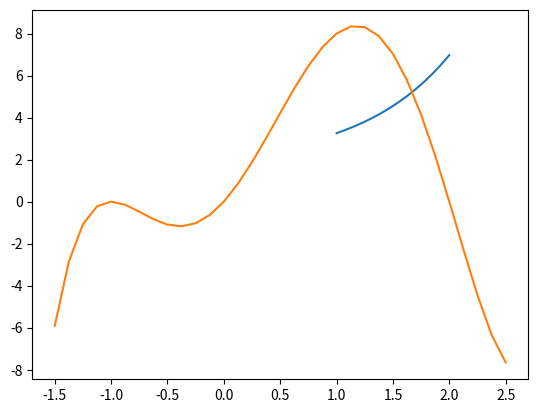

This chart was generated by the following Python code: (Note: this script raises an exception after producing the figure.)
#!/usr/bin/env python3
# -*- coding: utf-8 -*-
"""
Created on Wed Mar 16 08:48:20 2022

[redacted]
"""
import math
import numpy as np
import matplotlib.pyplot as plt

#ex.2 a)

def f(x):
    y=math.cos(x)+math.exp(x)
    return y

#b)
print("A imagem de f de 0 é: ", f(0))
print("A imagem de f de pi é: ",f(math.pi))


#c
X=np.linspace(1,2,98)

#d
# inicialmente falhou f(X) porque não está à espera de receber um vetor 

def f(x):
    return np.cos(x)+np.exp(x)
f(X)


#e

Y=f(X)
plt.plot(X,Y)

#ex.3
def F(x):
    return x**5-3*x**4-3*x**3+7*x**2+6*x
    
X=np.arange(-1.5,2.51,0.125)
Y=F(X)
plt.plot(X,Y)

#ex4

def r(t):
    C = float(input("Insira a quantidade de polónio: "))
    v = float(input("Insira o tempo de meia vida: "))
    return C*(0.5)**(t/v)

r(10)

#a forma anterior não é prática se quisermos calcular
#imagens de um vetor
#irá solicitar constantemnente os inputs

def r(t):
    return 10*(0.5)**(t/140)

T=np.arange(7,70.1,7)
Y = r(T)
#a quantidade de polonio ao final de cada semana é dada pelas entradas do vetor Y
print(Y)

#alternative à resposta da 1ª questão
for i in T:
    print(f'No dia {i} a quantidade de polónio é {r(i)}')

#2ª questão
T=np.arange(7,70.1,7)
Y = r(T)
plt.plot(T,Y,"o")

#ex.5
#a

plt.plot()

def Z(n):
    soma=0
    for k in range(1,n+1):
        soma+=(0.5)**k
    return soma

#aula 4 ---------
import numpy as np
N=np.arange(1,21)
#não é possível definir Y=Z(N) porque 
#a função Z espera como input um escalar(não um vetor)

Y=np.array([])
for k in N:
    Y=np.append(Y,Z(k))

import matplotlib.pyplot as plt
plt.plot(N,Y,'o')

n=2
while abs(Z(n)-Z(n-1))>=10**(-10):
    n+=1
print(n)
